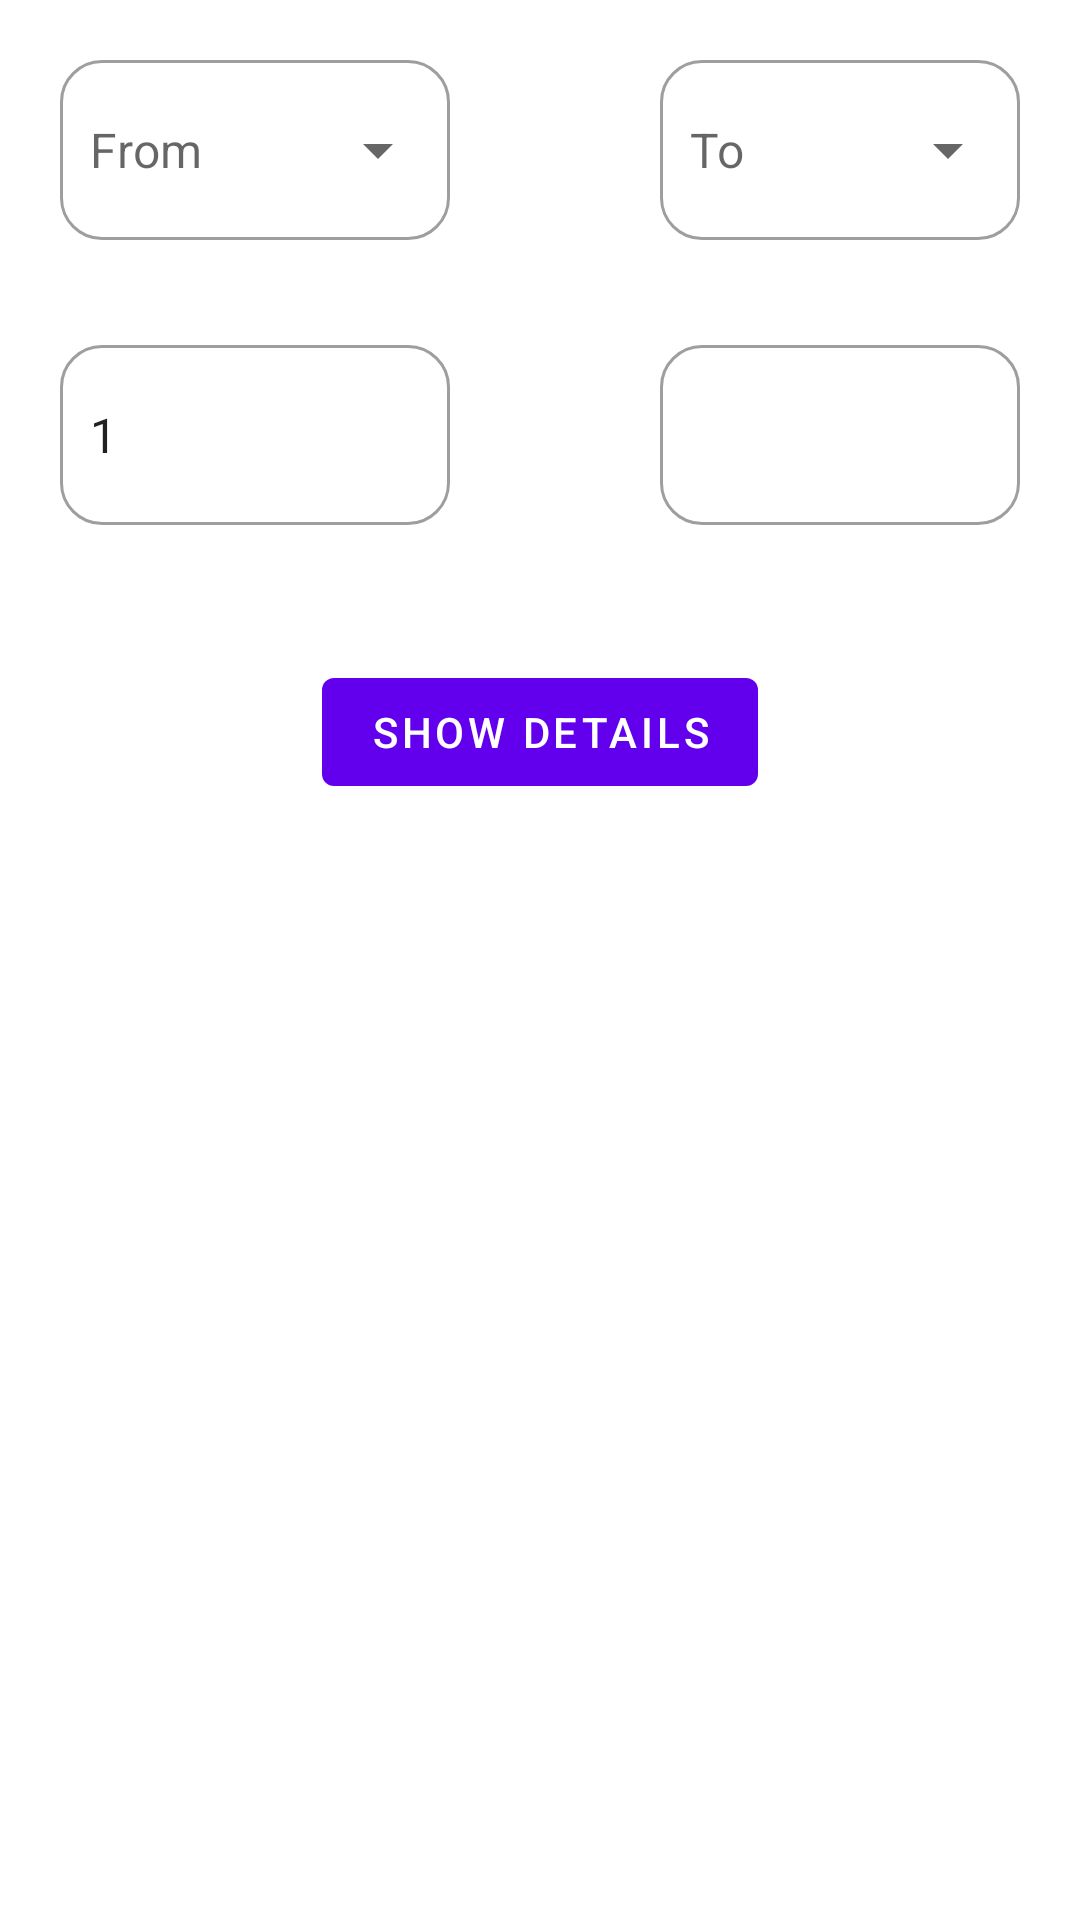

Write the Android layout XML for this screen, with the resource values it uses.
<!-- AndroidManifest.xml: application theme Theme.GoPathonTask -->
<!-- res/layout/fragment_home.xml -->
<?xml version="1.0" encoding="utf-8"?>
<LinearLayout xmlns:android="http://schemas.android.com/apk/res/android"
    xmlns:app="http://schemas.android.com/apk/res-auto"
    xmlns:tools="http://schemas.android.com/tools"
    android:layout_width="match_parent"
    android:layout_height="match_parent"
    android:orientation="vertical"
    tools:context=".ui.view.home.HomeFragment">

    <androidx.constraintlayout.widget.ConstraintLayout
        android:layout_width="match_parent"
        android:layout_height="wrap_content"
        tools:context=".ui.view.home.HomeFragment">

        <com.google.android.material.textfield.TextInputLayout
            android:id="@+id/layoutSpinnerFrom"
            style="@style/Widget.MaterialComponents.TextInputLayout.OutlinedBox.ExposedDropdownMenu"
            android:layout_width="0dp"
            android:layout_height="wrap_content"
            android:layout_marginStart="20dp"
            android:layout_marginTop="20dp"
            android:layout_marginEnd="30dp"
            android:clickable="true"
            android:clipToPadding="false"
            android:focusable="false"
            android:focusableInTouchMode="false"
            android:paddingVertical="0dp"
            android:textSize="12sp"
            app:boxBackgroundColor="@color/white"
            app:boxCornerRadiusBottomEnd="14dp"

            app:boxCornerRadiusBottomStart="14dp"
            app:boxCornerRadiusTopEnd="14dp"
            app:boxCornerRadiusTopStart="14dp"
            app:boxStrokeWidth="1dp"
            app:hintEnabled="false"
            app:layout_constraintEnd_toStartOf="@+id/guideline"
            app:layout_constraintStart_toStartOf="parent"
            app:layout_constraintTop_toTopOf="parent">

            <AutoCompleteTextView
                android:id="@+id/et_spinner_from"
                android:layout_width="match_parent"
                android:layout_height="wrap_content"
                android:layout_marginVertical="15dp"
                android:inputType="none"
                android:hint="@string/from"
                android:minHeight="60dp"
                android:paddingHorizontal="10dp"
                android:paddingVertical="10dp" />
        </com.google.android.material.textfield.TextInputLayout>

        <com.google.android.material.textfield.TextInputLayout
            android:id="@+id/layoutSpinnerTo"
            style="@style/Widget.MaterialComponents.TextInputLayout.OutlinedBox.ExposedDropdownMenu"
            android:layout_width="0dp"
            android:layout_height="wrap_content"
            android:layout_marginStart="40dp"
            android:layout_marginTop="20dp"
            android:layout_marginEnd="20dp"
            android:clickable="true"
            android:clipToPadding="false"
            android:focusable="false"
            android:focusableInTouchMode="false"
            android:paddingVertical="0dp"
            android:textSize="12sp"
            app:boxBackgroundColor="@color/white"
            app:boxCornerRadiusBottomEnd="14dp"
            app:boxCornerRadiusBottomStart="14dp"
            app:boxCornerRadiusTopEnd="14dp"
            app:boxCornerRadiusTopStart="14dp"
            app:boxStrokeWidth="1dp"
            app:hintEnabled="false"
            app:layout_constraintEnd_toEndOf="parent"
            app:layout_constraintStart_toStartOf="@+id/guideline"
            app:layout_constraintTop_toTopOf="parent">

            <AutoCompleteTextView
                android:id="@+id/et_spinner_to"
                android:layout_width="match_parent"
                android:layout_height="wrap_content"
                android:layout_marginVertical="15dp"
                android:inputType="none"
                android:hint="@string/to"
                android:minHeight="60dp"
                android:paddingHorizontal="10dp"
                android:paddingVertical="10dp" />
        </com.google.android.material.textfield.TextInputLayout>

        <androidx.constraintlayout.widget.Guideline
            android:id="@+id/guideline"
            android:layout_width="wrap_content"
            android:layout_height="wrap_content"
            android:orientation="vertical"
            app:layout_constraintGuide_percent="0.5" />

        <ImageView
            android:id="@+id/reverse"
            android:layout_width="40dp"
            android:layout_height="40dp"
            android:layout_marginTop="10dp"
            android:src="@drawable/reverse_svgrepo_com"
            app:layout_constraintEnd_toStartOf="@+id/layoutSpinnerTo"
            app:layout_constraintStart_toEndOf="@+id/layoutSpinnerFrom"
            app:layout_constraintTop_toTopOf="@+id/layoutSpinnerFrom" />

    </androidx.constraintlayout.widget.ConstraintLayout>


    <androidx.constraintlayout.widget.ConstraintLayout
        android:layout_width="match_parent"
        android:layout_height="wrap_content"
        tools:context=".ui.view.home.HomeFragment">

        <com.google.android.material.textfield.TextInputLayout
            android:id="@+id/layoutSpinnerFromInput"
            style="@style/Widget.MaterialComponents.TextInputLayout.OutlinedBox.Dense"
            android:layout_width="0dp"
            android:layout_height="wrap_content"
            android:layout_marginStart="20dp"
            android:layout_marginTop="20dp"
            android:layout_marginEnd="30dp"
            android:clickable="true"
            android:clipToPadding="false"
            android:focusable="false"
            android:focusableInTouchMode="false"
            android:paddingVertical="0dp"
            android:textSize="12sp"
            app:boxBackgroundColor="@color/white"
            app:boxCornerRadiusBottomEnd="14dp"

            app:boxCornerRadiusBottomStart="14dp"
            app:boxCornerRadiusTopEnd="14dp"
            app:boxCornerRadiusTopStart="14dp"
            app:boxStrokeWidth="1dp"
            app:hintEnabled="false"
            app:layout_constraintEnd_toStartOf="@+id/guideline2"
            app:layout_constraintStart_toStartOf="parent"
            app:layout_constraintTop_toTopOf="parent">

            <com.google.android.material.textfield.TextInputEditText
                android:id="@+id/et_spinner_from_input"
                android:layout_width="match_parent"
                android:layout_height="wrap_content"
                android:layout_marginVertical="15dp"
                android:minHeight="60dp"
                android:text="1"
                android:paddingHorizontal="10dp"
                android:paddingVertical="10dp" />
        </com.google.android.material.textfield.TextInputLayout>

        <com.google.android.material.textfield.TextInputLayout
            android:id="@+id/layoutSpinnerToInput"
            style="@style/Widget.MaterialComponents.TextInputLayout.OutlinedBox.Dense"
            android:layout_width="0dp"
            android:layout_height="wrap_content"
            android:layout_marginStart="40dp"
            android:layout_marginTop="20dp"
            android:layout_marginEnd="20dp"
            android:clickable="true"
            android:clipToPadding="false"
            android:focusable="false"
            android:focusableInTouchMode="false"
            android:paddingVertical="0dp"
            android:textSize="12sp"
            app:boxBackgroundColor="@color/white"
            app:boxCornerRadiusBottomEnd="14dp"
            app:boxCornerRadiusBottomStart="14dp"
            app:boxCornerRadiusTopEnd="14dp"
            app:boxCornerRadiusTopStart="14dp"
            app:boxStrokeWidth="1dp"
            app:hintEnabled="false"
            app:layout_constraintEnd_toEndOf="parent"
            app:layout_constraintStart_toStartOf="@+id/guideline2"
            app:layout_constraintTop_toTopOf="parent">

            <com.google.android.material.textfield.TextInputEditText
                android:id="@+id/et_spinner_to_input"
                android:layout_width="match_parent"
                android:layout_height="wrap_content"
                android:layout_marginVertical="15dp"
                android:minHeight="60dp"
                android:paddingHorizontal="10dp"
                android:paddingVertical="10dp" />
        </com.google.android.material.textfield.TextInputLayout>


        <androidx.constraintlayout.widget.Guideline
            android:id="@+id/guideline2"
            android:layout_width="wrap_content"
            android:layout_height="wrap_content"
            android:orientation="vertical"
            app:layout_constraintGuide_percent="0.5" />

    </androidx.constraintlayout.widget.ConstraintLayout>


    <com.google.android.material.button.MaterialButton
        android:id="@+id/btnShowDetails"
        android:layout_width="wrap_content"
        android:layout_height="wrap_content"
        android:layout_gravity="center_horizontal"
        android:layout_marginTop="30dp"
        android:text="@string/show_details"/>

    
</LinearLayout>
<!-- resources referenced by this layout -->
<resources>
  <string name="from">From</string>
  <string name="show_details">Show details</string>
</resources>
